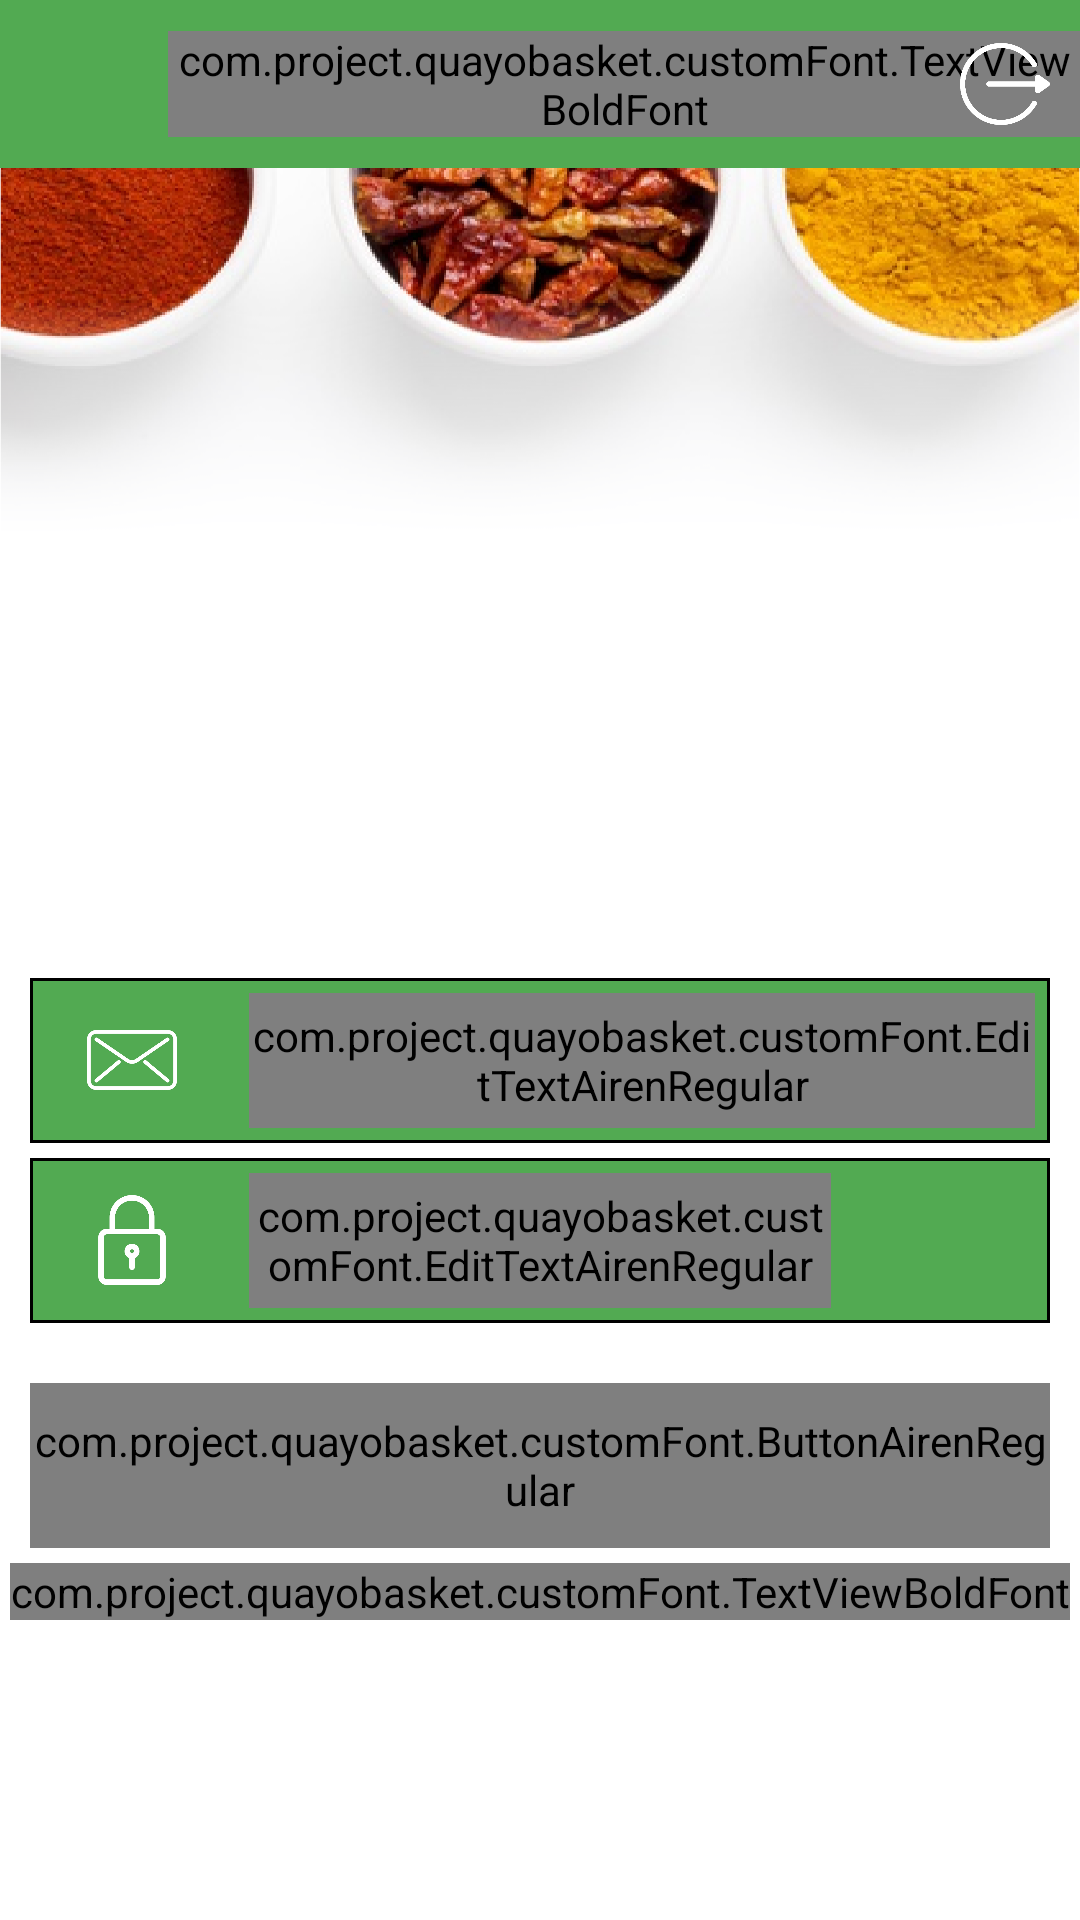

Produce the Android XML layout that renders to this screen, including the resource entries it uses.
<!-- AndroidManifest.xml: application theme Theme.QuayoBasket -->
<!-- res/layout/fragment_login.xml -->
<?xml version="1.0" encoding="utf-8"?>
<layout xmlns:android="http://schemas.android.com/apk/res/android"
    xmlns:app="http://schemas.android.com/apk/res-auto"
    xmlns:tools="http://schemas.android.com/tools"
    tools:context=".Fragments.LoginFragment">










            <LinearLayout
                android:layout_width="match_parent"
                android:layout_height="match_parent"
                android:orientation="vertical">

                <include
                    layout="@layout/item_toolbar"
                    />

                <LinearLayout
                    android:layout_width="match_parent"
                    android:layout_height="match_parent"
                    android:orientation="vertical"
                    android:background="@drawable/bg"

                    >



                <ImageView
                    android:layout_width="150dp"
                    android:layout_height="150dp"
                    android:layout_gravity="center"
                    android:layout_marginTop="100dp"
                    />

                <LinearLayout
                    android:layout_width="match_parent"
                    android:layout_height="55dp"
                    android:layout_marginLeft="@dimen/dp10"
                    android:layout_marginTop="@dimen/dp20"
                    android:layout_marginRight="@dimen/dp10"
                    android:background="@drawable/transpbackground"
                    android:orientation="horizontal"
                    android:weightSum="1">

                    <LinearLayout
                        android:layout_width="0dp"
                        android:layout_height="match_parent"
                        android:layout_gravity="center"
                        android:layout_weight="0.2"
                        android:gravity="center"
                        android:padding="5dp">

                        <ImageView
                            android:layout_width="@dimen/dp30"
                            android:layout_height="@dimen/dp30"
                            android:layout_gravity="center"
                            android:src="@drawable/email" />
                    </LinearLayout>

                    <LinearLayout
                        android:layout_width="0dp"
                        android:layout_height="match_parent"
                        android:layout_weight="0.8"
                        android:padding="5dp">

                        <com.project.quayobasket.customFont.EditTextAirenRegular
                            android:id="@+id/emailET"
                            android:layout_width="match_parent"
                            android:layout_height="match_parent"
                            android:background="@null"
                            android:hint="Email"
                            android:singleLine="true"
                            android:inputType="textEmailAddress"
                            android:src="@drawable/email"
                            android:textColor="@color/white"
                            android:textColorHint="@color/white"
                            android:textSize="15sp"

                            />
                    </LinearLayout>


                </LinearLayout>


                <LinearLayout
                    android:layout_width="match_parent"
                    android:layout_height="55dp"
                    android:layout_marginLeft="@dimen/dp10"
                    android:layout_marginTop="@dimen/dp5"
                    android:layout_marginRight="@dimen/dp10"
                    android:background="@drawable/transpbackground"
                    android:orientation="horizontal"
                    android:weightSum="1">

                    <LinearLayout
                        android:layout_width="0dp"
                        android:layout_height="match_parent"
                        android:layout_gravity="center"
                        android:layout_weight="0.2"
                        android:gravity="center"
                        android:padding="5dp">

                        <ImageView
                            android:layout_width="@dimen/dp30"
                            android:layout_height="@dimen/dp30"
                            android:layout_gravity="center"
                            android:src="@drawable/password" />
                    </LinearLayout>

                    <LinearLayout
                        android:layout_width="0dp"
                        android:layout_height="match_parent"
                        android:layout_weight="0.6"
                        android:padding="5dp">

                        <com.project.quayobasket.customFont.EditTextAirenRegular
                            android:id="@+id/passwordET"

                            android:layout_width="match_parent"
                            android:layout_height="match_parent"
                            android:background="@null"
                            android:hint="Password"
                            android:singleLine="true"
                            android:inputType="textPassword"
                            android:src="@drawable/email"
                            android:textColor="@color/white"
                            android:textColorHint="@color/white"
                            android:textSize="15sp"

                            />
                    </LinearLayout>

                    <LinearLayout
                        android:id="@+id/hideshowpassLL"
                        android:layout_width="0dp"
                        android:layout_height="match_parent"
                        android:layout_gravity="center"
                        android:layout_weight="0.2"
                        android:gravity="center"
                        android:padding="5dp">

                        <ImageView
                            android:id="@+id/hideshowpassIV"
                            android:layout_width="@dimen/dp30"
                            android:layout_height="@dimen/dp30"
                            android:layout_gravity="center"
                            android:src="@drawable/hidepassword" />
                    </LinearLayout>


                </LinearLayout>


                <com.project.quayobasket.customFont.ButtonAirenRegular
                    android:id="@+id/loginBTN"
                    android:layout_width="match_parent"
                    android:layout_height="@dimen/dp55"
                    android:layout_marginLeft="@dimen/dp10"
                    android:layout_marginTop="@dimen/dp20"
                    android:layout_marginRight="@dimen/dp10"
                    android:background="@drawable/gradient"
                    android:text="Login"
                    android:textColor="@color/white" />
































































            <com.project.quayobasket.customFont.TextViewBoldFont
                    android:id="@+id/loginwithotpTV"
                    android:layout_width="wrap_content"
                    android:layout_height="wrap_content"
                    android:text="Login With OTP"
                    android:textSize="@dimen/sp16"
                    android:layout_marginTop="@dimen/dp5"
                    android:textColor="@color/black"
                    android:layout_gravity="center"
                    android:gravity="center"
                    />
                </LinearLayout>

            </LinearLayout>






</layout>
<!-- res/layout/item_toolbar.xml (included above) -->
<?xml version="1.0" encoding="utf-8"?>
<androidx.appcompat.widget.Toolbar
    android:id="@+id/toolbarmain"
    xmlns:android="http://schemas.android.com/apk/res/android"
    xmlns:app="http://schemas.android.com/apk/res-auto"
    android:layout_width="match_parent"
    android:layout_height="?attr/actionBarSize"
    android:background="@color/colorPrimary"
    xmlns:tools="http://schemas.android.com/tools"

    app:theme="@style/ThemeOverlay.AppCompat.Dark"
    app:popupTheme="@style/ThemeOverlay.AppCompat.Light" >
    <ImageView
        android:id="@+id/plusimage"
        android:layout_width="30dp"
        android:layout_height="30dp"
        android:src="@drawable/back_white"
        android:layout_marginRight="10dp"
        android:layout_gravity="start"
        android:visibility="visible"
        />


    <com.project.quayobasket.customFont.TextViewBoldFont
        android:id="@+id/toolbar_title"
        android:layout_width="wrap_content"
        android:layout_height="wrap_content"
        android:textSize="16sp"
        android:text="Home"
        android:textColor="@color/white"
        style="@style/TextAppearance.AppCompat.Widget.ActionBar.Title"
        android:layout_gravity="center" />

    <ImageView
        android:id="@+id/logoutImage"
        android:layout_width="30dp"
        android:layout_height="30dp"
        android:src="@drawable/logout"
        android:layout_marginRight="10dp"
        android:layout_gravity="end"
        android:visibility="visible"
        />

    <RelativeLayout
        android:id="@+id/cartLL"
        android:layout_width="wrap_content"
        android:layout_height="match_parent"
        android:layout_gravity="end"
        android:gravity="center"
        android:visibility="gone"

        >

    <com.project.quayobasket.customFont.TextViewBoldFont
            android:id="@+id/badge_text_view"
            android:layout_width="30dp"
            android:layout_height="30dp"
            android:background="@drawable/rounded_corner"
            android:gravity="center"
            android:padding="5dp"
            android:textColor="@color/colorPrimary"
            android:textSize="12sp"
            android:visibility="visible"
            tools:text="9" />

        <ImageView
            android:id="@+id/cartIV"
            android:layout_width="@dimen/dp40"
            android:layout_height="@dimen/dp40"
            android:layout_marginRight="10dp"
            android:src="@drawable/cart"

            android:visibility="visible" />
    </RelativeLayout>
</androidx.appcompat.widget.Toolbar>
<!-- resources referenced by this layout -->
<resources>
  <color name="black">#FF000000</color>
  <color name="colorPrimary">#52aa52</color>
  <color name="white">#FFFFFFFF</color>
  <dimen name="dp10">10dp</dimen>
  <dimen name="dp20">20dp</dimen>
  <dimen name="dp30">30dp</dimen>
  <dimen name="dp40">40dp</dimen>
  <dimen name="dp5">5dp</dimen>
  <dimen name="dp55">55dp</dimen>
  <dimen name="dp8">8dp</dimen>
  <dimen name="sp14">14sp</dimen>
  <dimen name="sp16">16sp</dimen>
  <!-- drawable background: png bitmap (drawable-hdpi, 538510 bytes) -->
  <!-- drawable bg: png bitmap (drawable-hdpi, 140818 bytes) -->
  <!-- drawable cart: png bitmap (drawable-hdpi, 11415 bytes) -->
  <!-- drawable email: png bitmap (drawable-hdpi, 6675 bytes) -->
  <!-- drawable gradient (drawable) -->
  <shape xmlns:android="http://schemas.android.com/apk/res/android" android:shape="rectangle" >
      <gradient
          android:startColor="#ff6600"
          android:centerColor="#ff6600"
  
          android:endColor="#ff6600"
          android:angle="90"/>
      <corners
          android:radius="0dp"/>
  
  
  </shape>
  <!-- drawable logout: png bitmap (drawable-hdpi, 8491 bytes) -->
  <!-- drawable password: png bitmap (drawable-hdpi, 5822 bytes) -->
  <!-- drawable rounded_corner (drawable) -->
  <?xml version="1.0" encoding="utf-8"?>
  <shape xmlns:android="http://schemas.android.com/apk/res/android" >
  
      <solid android:color="@color/red" />
  
      <padding
          android:left="1dp"
          android:right="1dp"
          android:top="1dp" />
  
      <corners android:radius="50dp" />
  </shape>
  <!-- drawable transpbackground (drawable) -->
  <?xml version="1.0" encoding="utf-8"?>
  <shape xmlns:android="http://schemas.android.com/apk/res/android"
      android:shape="rectangle">
      <solid android:color="@color/colorPrimary"/>
      <stroke android:width="1dp" android:color="@color/black" />
      <corners android:radius="0dp"/>
  </shape>
  <style name="Theme.QuayoBasket" parent="Theme.MaterialComponents.DayNight.DarkActionBar">
          
          <item name="colorPrimary">@color/purple_500</item>
          <item name="colorPrimaryVariant">@color/purple_700</item>
          <item name="colorOnPrimary">@color/white</item>
          
          <item name="colorSecondary">@color/teal_200</item>
          <item name="colorSecondaryVariant">@color/teal_700</item>
          <item name="colorOnSecondary">@color/black</item>
          
          <item name="android:statusBarColor" tools:targetApi="l">?attr/colorPrimaryVariant</item>
          
      </style>
  <color name="red">#DB4438</color>
  <color name="purple_500">#FF6200EE</color>
  <color name="purple_700">#FF3700B3</color>
  <color name="teal_200">#FF03DAC5</color>
  <color name="teal_700">#FF018786</color>
</resources>
